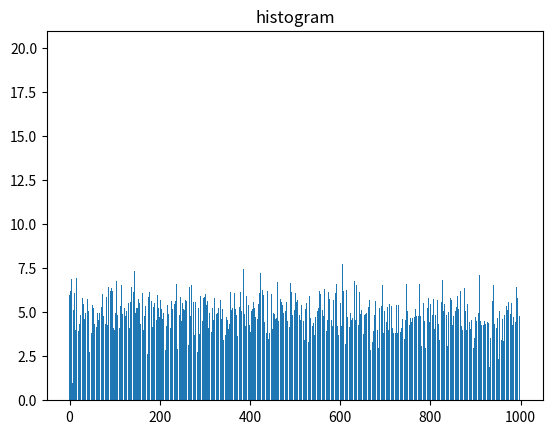

This figure's Python source:
import matplotlib.pyplot as plt
import  numpy as np

# use numpy to generate bunch of random data

n = 5 + np.random.randn(1000)

print("n = ",  n)

# m for m in range(len(n))

m = list(range(len(n)))

print("m =  ", m)

plt.bar(m, n)

plt.title(" Raw data")
plt.show()

plt.hist(n, bins=200)
plt.title("histogram")
plt.show()

